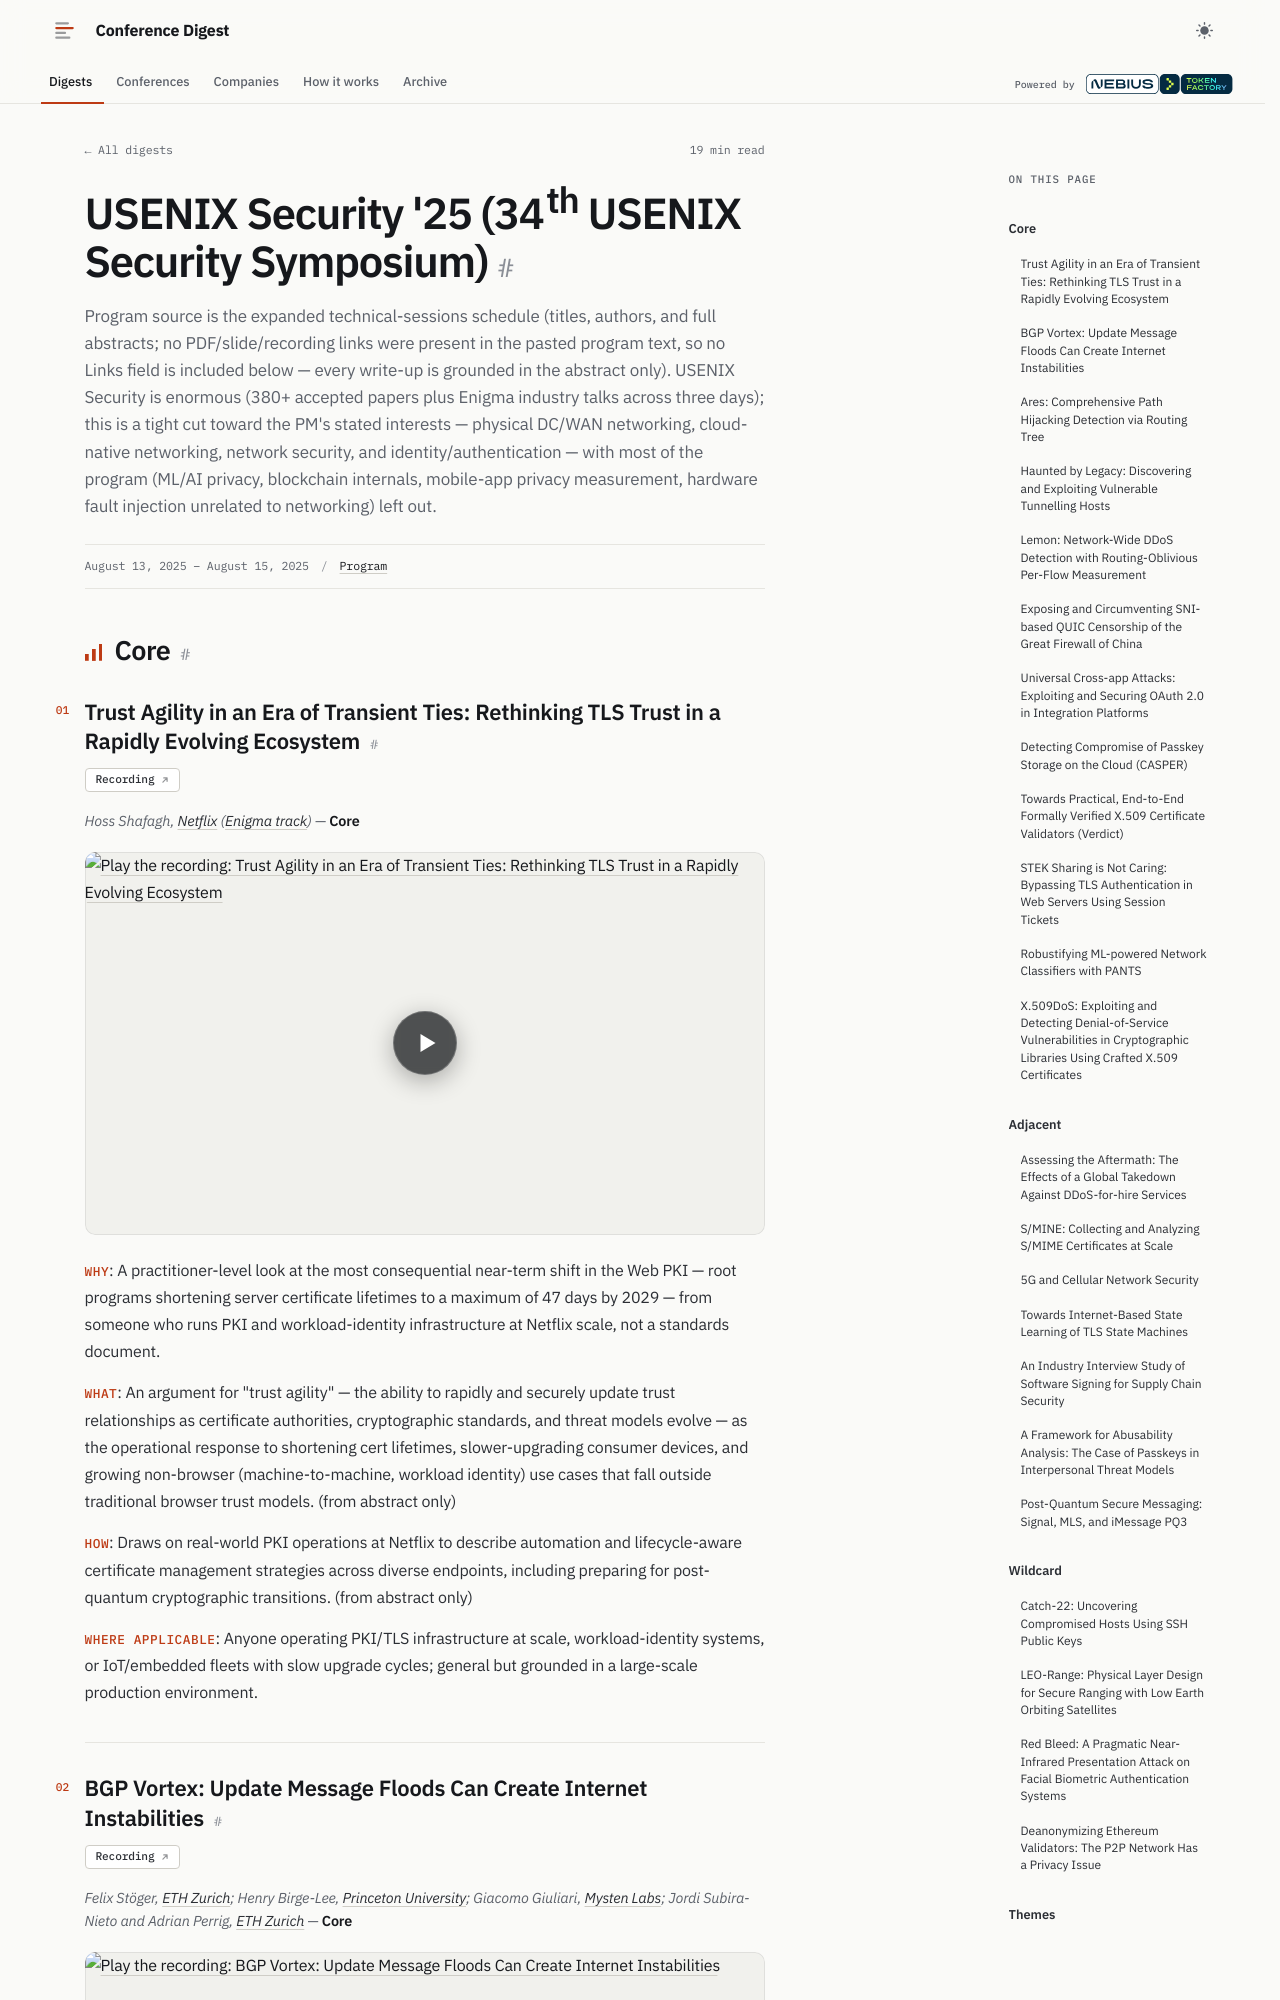

repository: hellt/conference-digest · page: usenix-security-2025/index.html · generator: mkdocs

<!--
conference: USENIX Security '25 (34th USENIX Security Symposium)
type: academic
source_url: https://www.usenix.org/conference/usenixsecurity25/technical-sessions
generated: 2026-08-30
registry_key: usenix-security-2025
-->

# USENIX Security '25 (34th USENIX Security Symposium)

Program source is the expanded technical-sessions schedule (titles, authors, and full abstracts; no PDF/slide/recording links were present in the pasted program text, so no Links field is included below — every write-up is grounded in the abstract only). USENIX Security is enormous (380+ accepted papers plus Enigma industry talks across three days); this is a tight cut toward the PM's stated interests — physical DC/WAN networking, cloud-native networking, network security, and identity/authentication — with most of the program (ML/AI privacy, blockchain internals, mobile-app privacy measurement, hardware fault injection unrelated to networking) left out.

## Core

### Trust Agility in an Era of Transient Ties: Rethinking TLS Trust in a Rapidly Evolving Ecosystem

**Links:** [Recording](https://www.youtube.com/watch?v=Q2ByAdSiNGI)

*Hoss Shafagh, Netflix (Enigma track)* — **Core**

- **Why**: A practitioner-level look at the most consequential near-term shift in the Web PKI — root programs shortening server certificate lifetimes to a maximum of 47 days by 2029 — from someone who runs PKI and workload-identity infrastructure at Netflix scale, not a standards document.
- **What**: An argument for "trust agility" — the ability to rapidly and securely update trust relationships as certificate authorities, cryptographic standards, and threat models evolve — as the operational response to shortening cert lifetimes, slower-upgrading consumer devices, and growing non-browser (machine-to-machine, workload identity) use cases that fall outside traditional browser trust models. (from abstract only)
- **How**: Draws on real-world PKI operations at Netflix to describe automation and lifecycle-aware certificate management strategies across diverse endpoints, including preparing for post-quantum cryptographic transitions. (from abstract only)
- **Where applicable**: Anyone operating PKI/TLS infrastructure at scale, workload-identity systems, or IoT/embedded fleets with slow upgrade cycles; general but grounded in a large-scale production environment.
